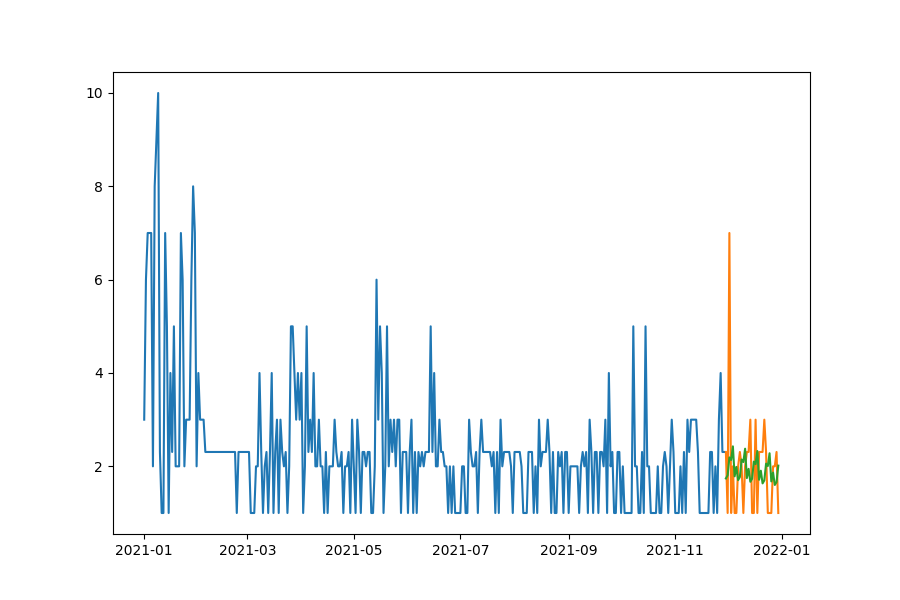

The data file committed next to this chart (first rows):
date, prediction, actual, MAPE
2021-11-30, 1.741, 2.308, 24.56
2021-12-01, 1.808, 1.0, 80.83
2021-12-02, 2.191, 7.0, 68.7
2021-12-03, 2.136, 1.0, 113.6
2021-12-04, 2.428, 2.0, 21.4
2021-12-05, 1.786, 1.0, 78.62
2021-12-06, 1.987, 1.0, 98.72
2021-12-07, 1.705, 2.0, 14.76
2021-12-08, 1.771, 2.308, 23.27
2021-12-09, 2.146, 2.0, 7.291
2021-12-10, 2.092, 1.0, 109.2
2021-12-11, 2.378, 2.0, 18.88
2021-12-12, 1.749, 2.308, 24.2
2021-12-13, 1.946, 2.308, 15.67
2021-12-14, 1.669, 3.0, 44.35
2021-12-15, 1.734, 1.0, 73.4
2021-12-16, 2.101, 1.0, 110.1
2021-12-17, 2.049, 3.0, 31.71
2021-12-18, 2.328, 1.0, 132.8
2021-12-19, 1.713, 2.308, 25.78
2021-12-20, 1.906, 2.308, 17.42
2021-12-21, 1.635, 2.308, 29.16
2021-12-22, 1.698, 3.0, 43.4
2021-12-23, 2.058, 2.308, 10.83
2021-12-24, 2.006, 1.0, 100.6
2021-12-25, 2.28, 1.0, 128
2021-12-26, 1.677, 1.0, 67.73
2021-12-27, 1.866, 2.0, 6.695
2021-12-28, 1.601, 2.0, 19.96
2021-12-29, 1.663, 2.308, 27.94
2021-12-30, 2.015, 1.0, 101.5
